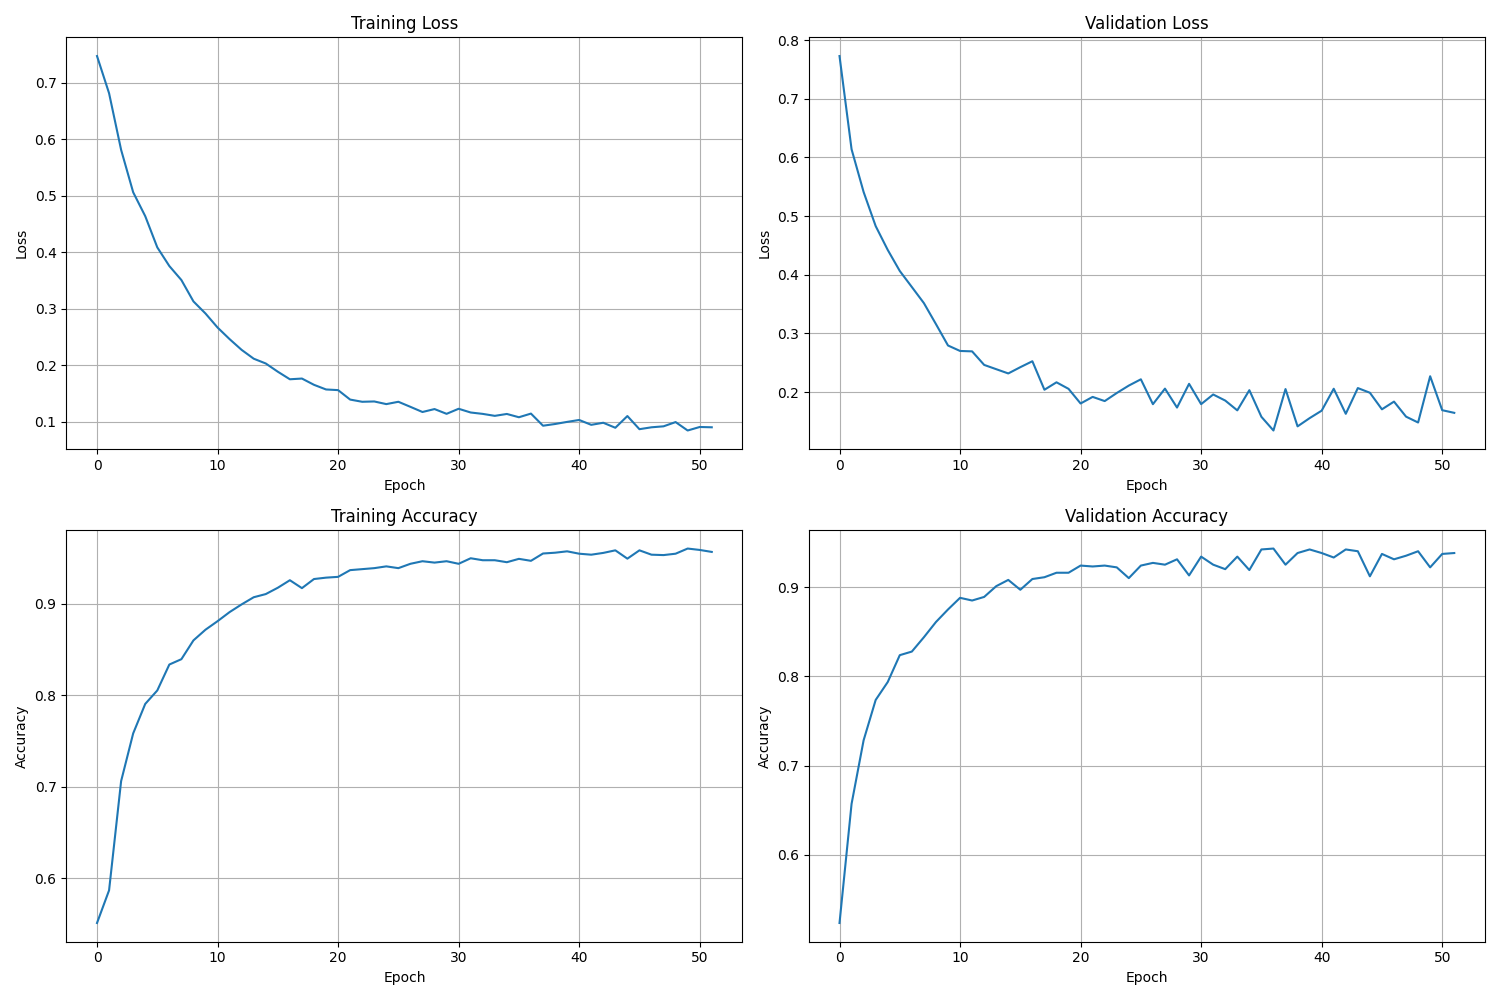

The file beside this chart, header and first rows:
Epoch, Train Loss, Val Loss, Train Accuracy, Val Accuracy, Time per sample
1, 0.7472, 0.773, 0.551, 0.5231, 0.000149
2, 0.6814, 0.614, 0.5867, 0.6569, 0.0001006
3, 0.581, 0.5411, 0.7062, 0.7284, 8.094344311499652e-05
4, 0.506, 0.483, 0.7584, 0.7736, 9.611050890079951e-05
5, 0.4637, 0.4424, 0.7906, 0.7938, 9.068035671633027e-05
6, 0.4084, 0.4064, 0.8054, 0.8239, 7.743602140715278e-05
7, 0.3753, 0.3791, 0.8337, 0.828, 7.937258521982487e-05
8, 0.3505, 0.3516, 0.8396, 0.8441, 9.715337726455098e-05
9, 0.3127, 0.3158, 0.8601, 0.8612, 8.462641398662559e-05
10, 0.2913, 0.2793, 0.8718, 0.8753, 9.508008021610488e-05
11, 0.2664, 0.27, 0.8811, 0.8883, 9.250398269590554e-05
12, 0.2459, 0.2693, 0.8911, 0.8853, 7.712193241519933e-05
13, 0.2268, 0.2462, 0.8995, 0.8893, 8.592566361956897e-05
14, 0.2112, 0.2389, 0.9073, 0.9014, 7.765358674833335e-05
15, 0.2028, 0.2317, 0.9108, 0.9085, 8.773137852597943e-05
16, 0.1882, 0.2424, 0.9177, 0.8974, 8.339726013857504e-05
17, 0.1748, 0.2525, 0.926, 0.9095, 8.984008478535076e-05
18, 0.1761, 0.2039, 0.9173, 0.9115, 9.741419758933994e-05
19, 0.165, 0.2165, 0.9273, 0.9165, 8.23781355605752e-05
20, 0.1567, 0.2054, 0.9288, 0.9165, 8.231650495147209e-05
21, 0.1556, 0.1804, 0.9296, 0.9245, 7.879643709686933e-05
22, 0.1388, 0.1917, 0.937, 0.9235, 8.224945456518655e-05
23, 0.1349, 0.1845, 0.9381, 0.9245, 8.28340678639318e-05
24, 0.1355, 0.1983, 0.9392, 0.9225, 8.572998385482032e-05
25, 0.1308, 0.211, 0.9411, 0.9105, 7.33616910060264e-05
26, 0.1349, 0.2217, 0.9392, 0.9245, 7.575991660079081e-05
27, 0.126, 0.1792, 0.9439, 0.9276, 8.16142050624797e-05
28, 0.1168, 0.2058, 0.9467, 0.9256, 8.109509364225359e-05
29, 0.122, 0.1735, 0.9452, 0.9316, 8.756852712587867e-05
30, 0.1136, 0.214, 0.9467, 0.9135, 8.38152540016546e-05
31, 0.1226, 0.1793, 0.9439, 0.9346, 8.419990333083079e-05
32, 0.116, 0.1958, 0.95, 0.9256, 0.0001023
33, 0.1135, 0.1854, 0.9478, 0.9205, 8.099129200497858e-05
34, 0.11, 0.1687, 0.9478, 0.9346, 8.900574880080915e-05
35, 0.1134, 0.2031, 0.9457, 0.9195, 7.99721158100532e-05
36, 0.1076, 0.1577, 0.9493, 0.9427, 9.46402007765934e-05
37, 0.114, 0.1344, 0.9472, 0.9437, 7.915553604789976e-05
38, 0.09255, 0.205, 0.9552, 0.9256, 9.358762843083912e-05
39, 0.09557, 0.1414, 0.9561, 0.9386, 8.487164599989936e-05
40, 0.09931, 0.1554, 0.9576, 0.9427, 7.922480596198384e-05
41, 0.1027, 0.1682, 0.955, 0.9386, 8.77474830067501e-05
42, 0.09413, 0.2056, 0.9539, 0.9336, 8.320911644495625e-05
43, 0.09777, 0.1628, 0.9558, 0.9427, 7.75051364704602e-05
44, 0.08892, 0.2067, 0.9586, 0.9406, 0.0001032
45, 0.1097, 0.1988, 0.9496, 0.9125, 8.367201703326169e-05
46, 0.08639, 0.1705, 0.9586, 0.9376, 8.609775444934264e-05
47, 0.08976, 0.1836, 0.9539, 0.9316, 8.198429841865164e-05
48, 0.09147, 0.158, 0.9535, 0.9356, 8.683226329987637e-05
49, 0.09899, 0.148, 0.955, 0.9406, 7.905297321683789e-05
50, 0.08408, 0.2269, 0.9606, 0.9225, 9.811649747833233e-05
51, 0.09029, 0.169, 0.9591, 0.9376, 8.502226418864549e-05
52, 0.08976, 0.1645, 0.9569, 0.9386, -0.0002346
